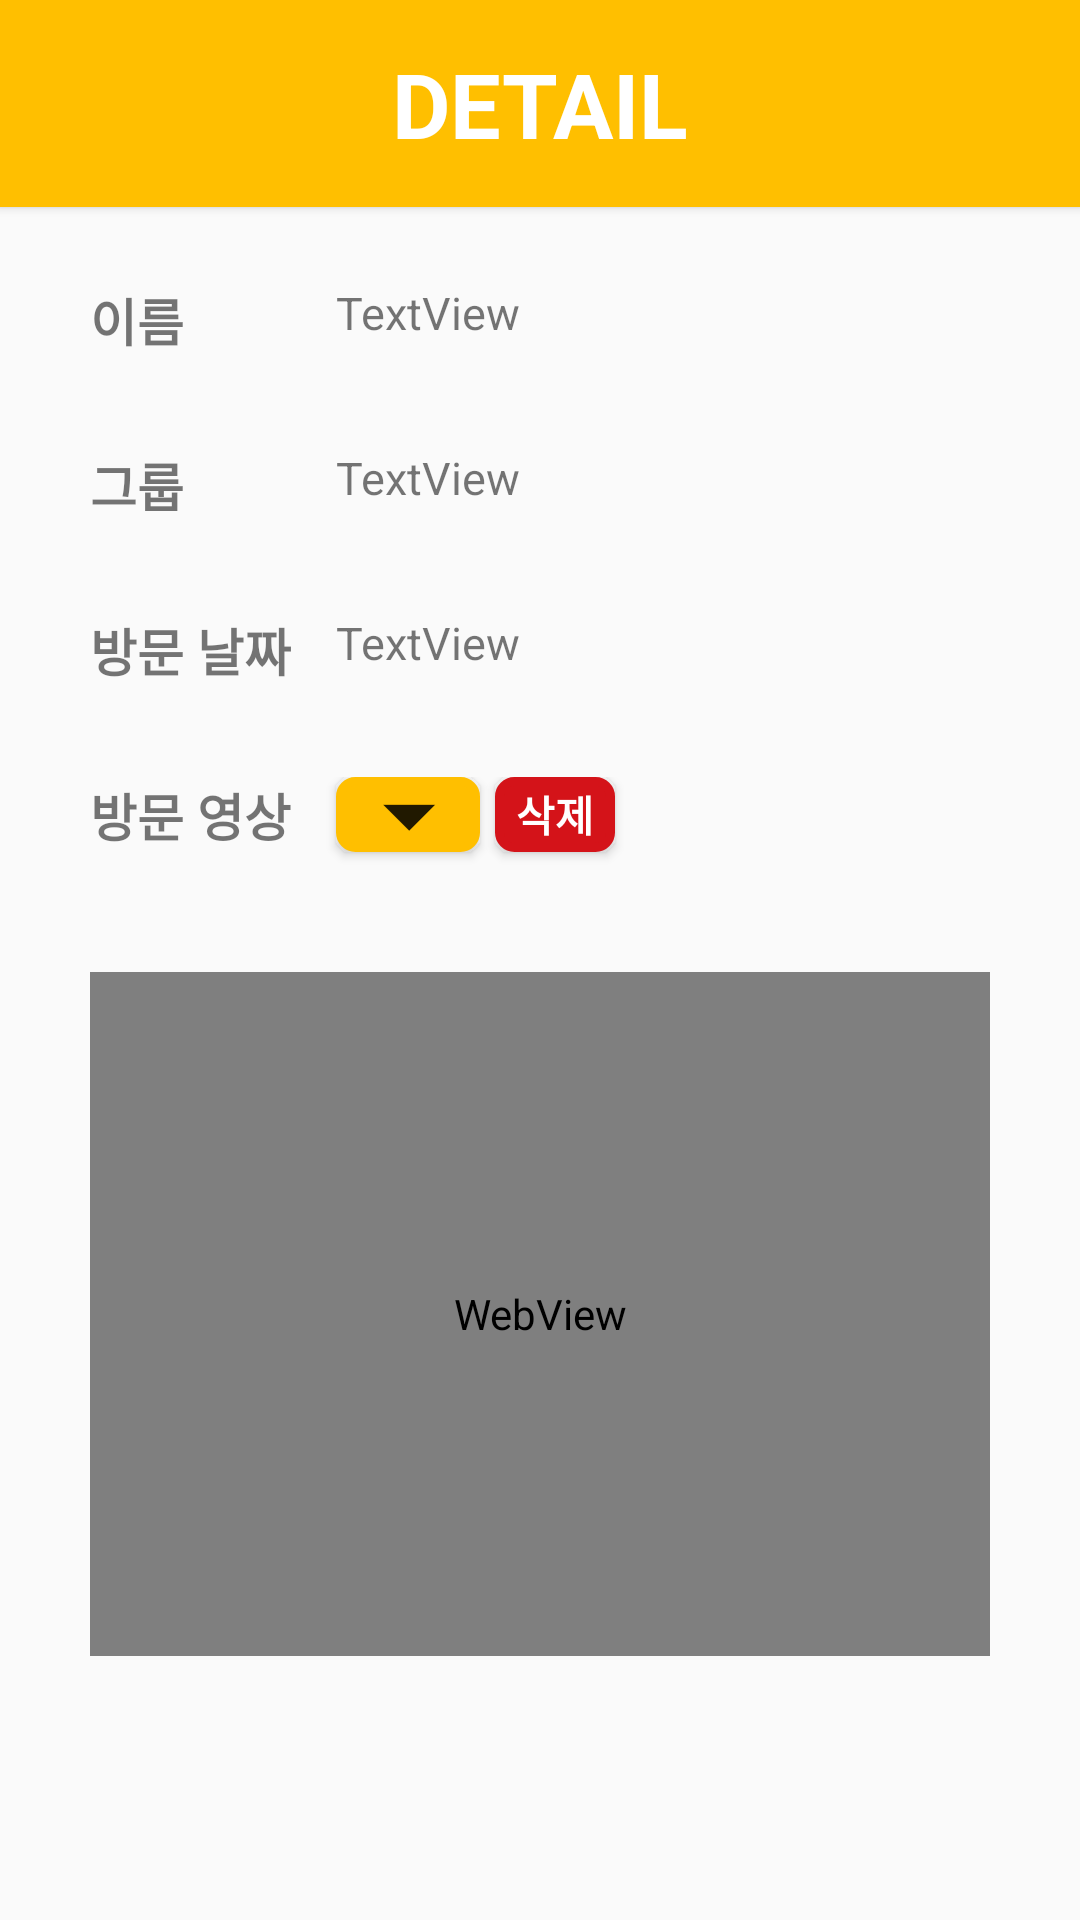

Produce the Android XML layout that renders to this screen, including the resource entries it uses.
<!-- AndroidManifest.xml: application theme AppTheme -->
<!-- res/layout/activity_record_detail.xml -->
<?xml version="1.0" encoding="utf-8"?>
<LinearLayout xmlns:android="http://schemas.android.com/apk/res/android"
    xmlns:app="http://schemas.android.com/apk/res-auto"
    xmlns:tools="http://schemas.android.com/tools"
    android:layout_width="match_parent"
    android:layout_height="match_parent"
    android:orientation="vertical"
    tools:context=".RecordDetailActivity">


    <android.support.v7.widget.Toolbar xmlns:android="http://schemas.android.com/apk/res/android"
        xmlns:app="http://schemas.android.com/apk/res-auto"
        xmlns:tools="http://schemas.android.com/tools"
        android:id="@+id/main_toolbar"
        android:layout_width="match_parent"
        android:layout_height="69dp"
        android:layout_alignParentStart="true"
        android:layout_alignParentTop="true"
        android:background="@color/colorPrimary"
        android:elevation="2dp"
        android:minHeight="?attr/actionBarSize"
        app:popupTheme="@style/ThemeOverlay.AppCompat.Light"
        app:theme="@style/ThemeOverlay.AppCompat.Light"
        tools:ignore="MissingConstraints"
        tools:layout_editor_absoluteX="195dp"
        tools:layout_editor_absoluteY="2dp">

        <TextView
            android:id="@+id/toolbar_title"
            android:layout_width="wrap_content"
            android:layout_height="wrap_content"
            android:layout_gravity="center"
            android:text="DETAIL"
            android:textColor="#ffffff"
            android:textSize="30sp"
            android:textStyle="bold"
            tools:layout_editor_absoluteX="164dp"
            tools:layout_editor_absoluteY="15dp" />

        <ImageButton
            android:id="@+id/backBtn"
            android:layout_width="wrap_content"
            android:layout_height="wrap_content"
            android:layout_gravity="left"
            app:srcCompat="@drawable/ic_back"
            android:background="#00ffffff"
            android:onClick="back"
            />

        <ImageButton
            android:id="@+id/homeBtn"
            android:layout_width="wrap_content"
            android:layout_height="wrap_content"
            android:layout_gravity="right"
            android:layout_marginRight="15dp"
            android:background="#00ffffff"
            app:srcCompat="@drawable/ic_home_white"
            android:onClick="backHome"/>

    </android.support.v7.widget.Toolbar>

    <LinearLayout
        android:layout_width="match_parent"
        android:layout_height="match_parent"
        android:layout_marginLeft="30dp"
        android:layout_marginRight="30dp"
        android:orientation="vertical">

        <LinearLayout
            android:layout_width="match_parent"
            android:layout_height="35dp"
            android:layout_marginTop="25dp"
            android:orientation="horizontal">

            <TextView
                android:id="@+id/nameTitle"
                android:layout_width="82dp"
                android:layout_height="match_parent"
                android:layout_gravity="center"
                android:text="이름"
                android:textSize="17sp"
                android:textStyle="bold" />

            <TextView
                android:id="@+id/nameText"
                android:layout_width="match_parent"
                android:layout_height="match_parent"
                android:text="TextView"
                android:textSize="15sp" />

        </LinearLayout>

        <LinearLayout
            android:layout_width="match_parent"
            android:layout_height="35dp"
            android:layout_marginTop="20dp"
            android:orientation="horizontal">

            <TextView
                android:id="@+id/belongTitle"
                android:layout_width="82dp"
                android:layout_height="match_parent"
                android:layout_gravity="center"
                android:text="그룹"
                android:textSize="17sp"
                android:textStyle="bold" />

            <TextView
                android:id="@+id/belongText"
                android:layout_width="match_parent"
                android:layout_height="match_parent"
                android:text="TextView"
                android:textSize="15sp" />

        </LinearLayout>

        <LinearLayout
            android:layout_width="match_parent"
            android:layout_height="35dp"
            android:layout_marginTop="20dp"
            android:orientation="horizontal">

            <TextView
                android:id="@+id/dateTitle"
                android:layout_width="82dp"
                android:layout_height="match_parent"
                android:layout_gravity="center"
                android:text="방문 날짜"
                android:textSize="17sp"
                android:textStyle="bold" />

            <TextView
                android:id="@+id/dateText"
                android:layout_width="match_parent"
                android:layout_height="match_parent"
                android:text="TextView"
                android:textSize="15sp" />

        </LinearLayout>

        <LinearLayout
            android:layout_width="match_parent"
            android:layout_height="35dp"
            android:layout_marginTop="20dp"
            android:orientation="horizontal">

            <TextView
                android:id="@+id/videoTitle"
                android:layout_width="82dp"
                android:layout_height="match_parent"
                android:layout_gravity="center"
                android:text="방문 영상"
                android:textSize="17sp"
                android:textStyle="bold" />

            <Button
                android:id="@+id/openBtn"
                style="?android:attr/buttonStyleSmall"
                android:layout_width="wrap_content"
                android:layout_height="25dp"
                android:onClick="openVideo"
                android:background="@drawable/round_yellow_button"
                android:text="▼"
                android:textScaleX="2"
                android:textSize="14sp"
                android:textStyle="bold"
                android:visibility="visible"
                />

            <Button
                android:id="@+id/closeBtn"
                style="?android:attr/buttonStyleSmall"
                android:layout_width="wrap_content"
                android:layout_height="25dp"
                android:onClick="closeVideo"
                android:background="@drawable/round_yellow_button"
                android:text="▲"
                android:textScaleX="2"
                android:textSize="14sp"
                android:textStyle="bold"
                android:visibility="gone"
                />

            <Button
                android:id="@+id/deleteBtn"
                android:layout_width="40dp"
                android:layout_height="25dp"
                android:layout_gravity="right"
                android:layout_marginLeft="5dp"
                android:layout_marginRight="15dp"
                android:background="@drawable/round_red_button"
                android:onClick="deleteRecord"
                android:text="삭제"
                android:textColor="@color/colorWhite"
                android:textStyle="bold" />

        </LinearLayout>

        <WebView
            android:id="@+id/videoView"
            android:layout_width="382dp"
            android:layout_height="228dp"
            android:layout_alignParentBottom="true"
            android:layout_centerHorizontal="true"
            android:layout_gravity="center_horizontal"
            android:layout_marginTop="30dp">
        </WebView>
    </LinearLayout>
</LinearLayout>
<!-- resources referenced by this layout -->
<resources>
  <color name="colorPrimary">#FFBF00</color>
  <color name="colorWhite">#FFFFFF</color>
  <!-- drawable round_red_button (drawable) -->
  <?xml version="1.0" encoding="UTF-8"?>
  <shape xmlns:android="http://schemas.android.com/apk/res/android">
      <solid android:color="#d41319"/>
      <stroke android:width="3dip"
          android:color="#d41319" />
      <corners android:radius="5dip"/>
  
      <padding android:left="0dip" android:top="0dip" android:right="0dip" android:bottom="0dip"  />
  </shape>
  <!-- drawable round_yellow_button (drawable) -->
  <?xml version="1.0" encoding="UTF-8"?>
  <shape xmlns:android="http://schemas.android.com/apk/res/android">
      <solid android:color="@color/colorPrimary"/>
      <stroke android:width="3dip"
          android:color="@color/colorPrimary" />
      <corners android:radius="5dip"/>
  
      <padding android:left="0dip" android:top="0dip" android:right="0dip" android:bottom="0dip"  />
  </shape>
  <style name="AppTheme" parent="Theme.AppCompat.Light.DarkActionBar">
          
          <item name="colorPrimary">@color/colorPrimary</item>
          <item name="colorPrimaryDark">@color/colorWhite</item>
          <item name="colorAccent">@color/colorAccent</item>
          <item name="windowActionBar">false</item>
          <item name="windowNoTitle">true</item>
          <item name="android:statusBarColor">@color/colorBlack</item>
      </style>
  <color name="colorAccent">#FF8000</color>
  <color name="colorBlack">#000000</color>
</resources>
